Image classification data set "dataset2-predictions" (afinch99/Blood-Cell-Classification on GitHub). Class labels (4): eosinophil, lymphocyte, monocyte, neutrophil.

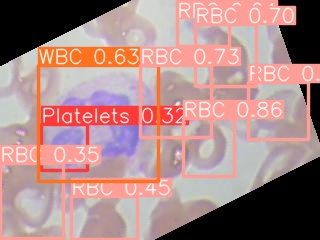
Label: neutrophil

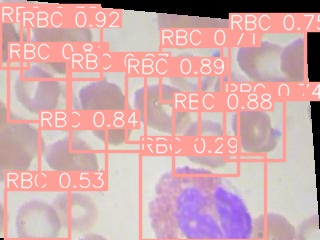
Label: eosinophil

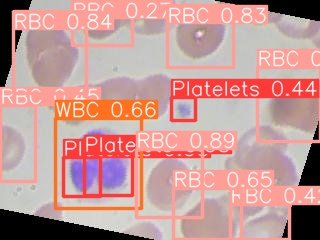
Label: eosinophil

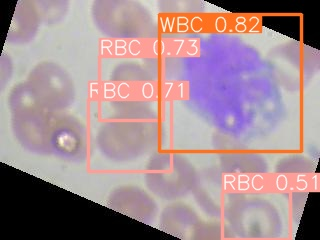
Label: monocyte

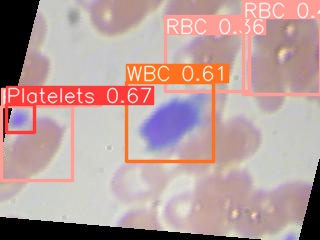
Label: lymphocyte

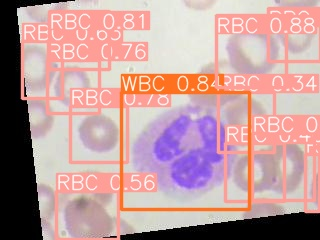
Label: neutrophil
